Labelled photos from "data", an image-classification folder in Achuthan2909/Heart-Disease-Analysis-using-ECG-Spectrograms-and-SHAP. The possible labels are: APC, LBB, NOR, PVC, RBB.

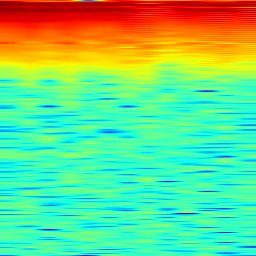
Label: PVC

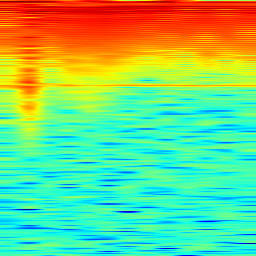
Label: RBB

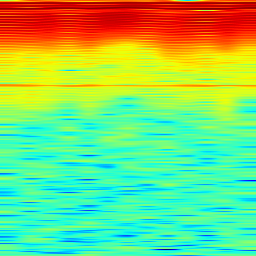
Label: NOR

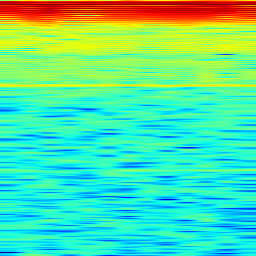
Label: LBB

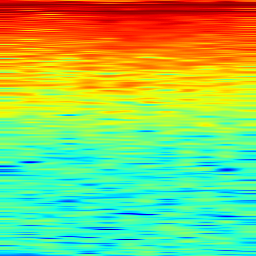
Label: RBB

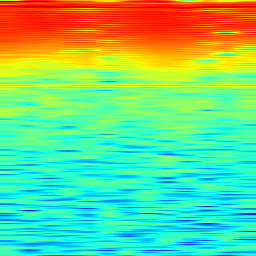
Label: APC
